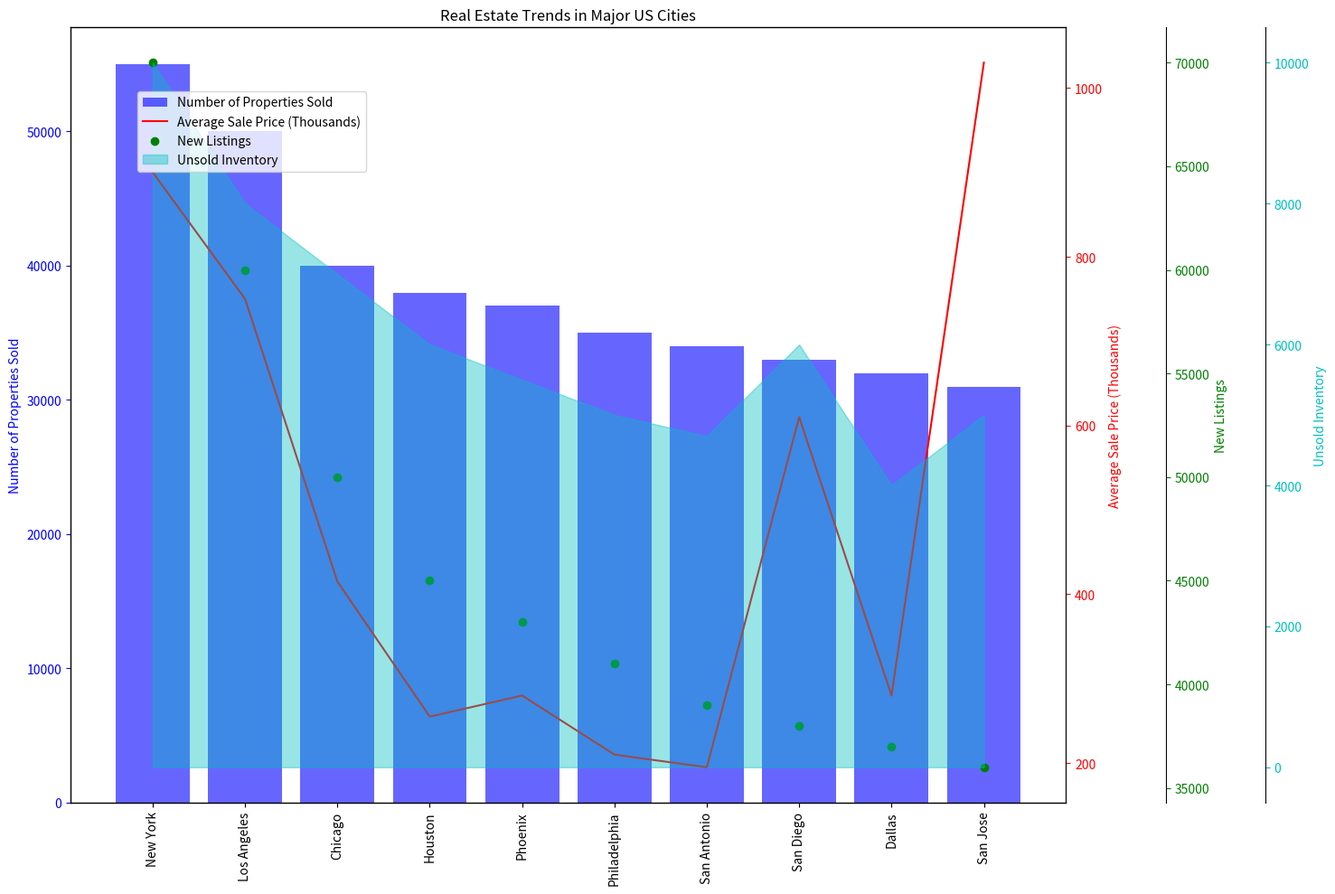

Python code for this plot: (Note: this script raises an exception after producing the figure.)
import matplotlib.pyplot as plt
import numpy as np

# Data preparation
data_str = """City,Number of Properties Sold,Average Sale Price (Thousands),New Listings,Unsold Inventory
New York,55000,900,70000,10000
Los Angeles,50000,750,60000,8000
Chicago,40000,415,50000,7000
Houston,38000,255,45000,6000
Phoenix,37000,280,43000,5500
Philadelphia,35000,210,41000,5000
San Antonio,34000,195,39000,4700
San Diego,33000,610,38000,6000
Dallas,32000,280,37000,4000
San Jose,31000,1030,36000,5000"""
lines = data_str.split("\n")
data_labels = lines[0].split(",")[1:]
line_labels = [line.split(",")[0] for line in lines[1:]]
data = np.array([list(map(float, line.split(",")[1:])) for line in lines[1:]])

# Create figure and axes
fig, ax1 = plt.subplots(figsize=(15, 10))

# First plot (bar)
ax1.bar(line_labels, data[:, 0], color='b', alpha=0.6)
ax1.set_ylabel(data_labels[0], color='b')
ax1.tick_params('y', colors='b')

# Second plot (line)
ax2 = ax1.twinx()
ax2.plot(line_labels, data[:, 1], color='r')
ax2.set_ylabel(data_labels[1], color='r')
ax2.tick_params('y', colors='r')

# Third plot (scatter)
ax3 = ax1.twinx()
ax3.scatter(line_labels, data[:, 2], color='g')
ax3.set_ylabel(data_labels[2], color='g')
ax3.tick_params('y', colors='g')

# Fourth plot (area)
ax4 = ax1.twinx()
ax4.fill_between(line_labels, data[:, 3], 0, color='c', alpha=0.4)
ax4.set_ylabel(data_labels[3], color='c')
ax4.tick_params('y', colors='c')

# Adjust the right margin and spacing of the plots
ax3.spines['right'].set_position(('axes', 1.1))
ax4.spines['right'].set_position(('axes', 1.2))

# Set x-axis labels
ax1.set_xticklabels(line_labels, rotation=90)

# Title and legend
plt.title('Real Estate Trends in Major US Cities')

# Custom legend
fig.legend(data_labels, loc='upper left', bbox_to_anchor=(0.1, 0.9))

plt.tight_layout()
plt.savefig('/cpfs01/user/yehancheng/workspace/datasets/SimChartV2/demo/multi-axes/png/256_202312311051.png')
plt.clf()
